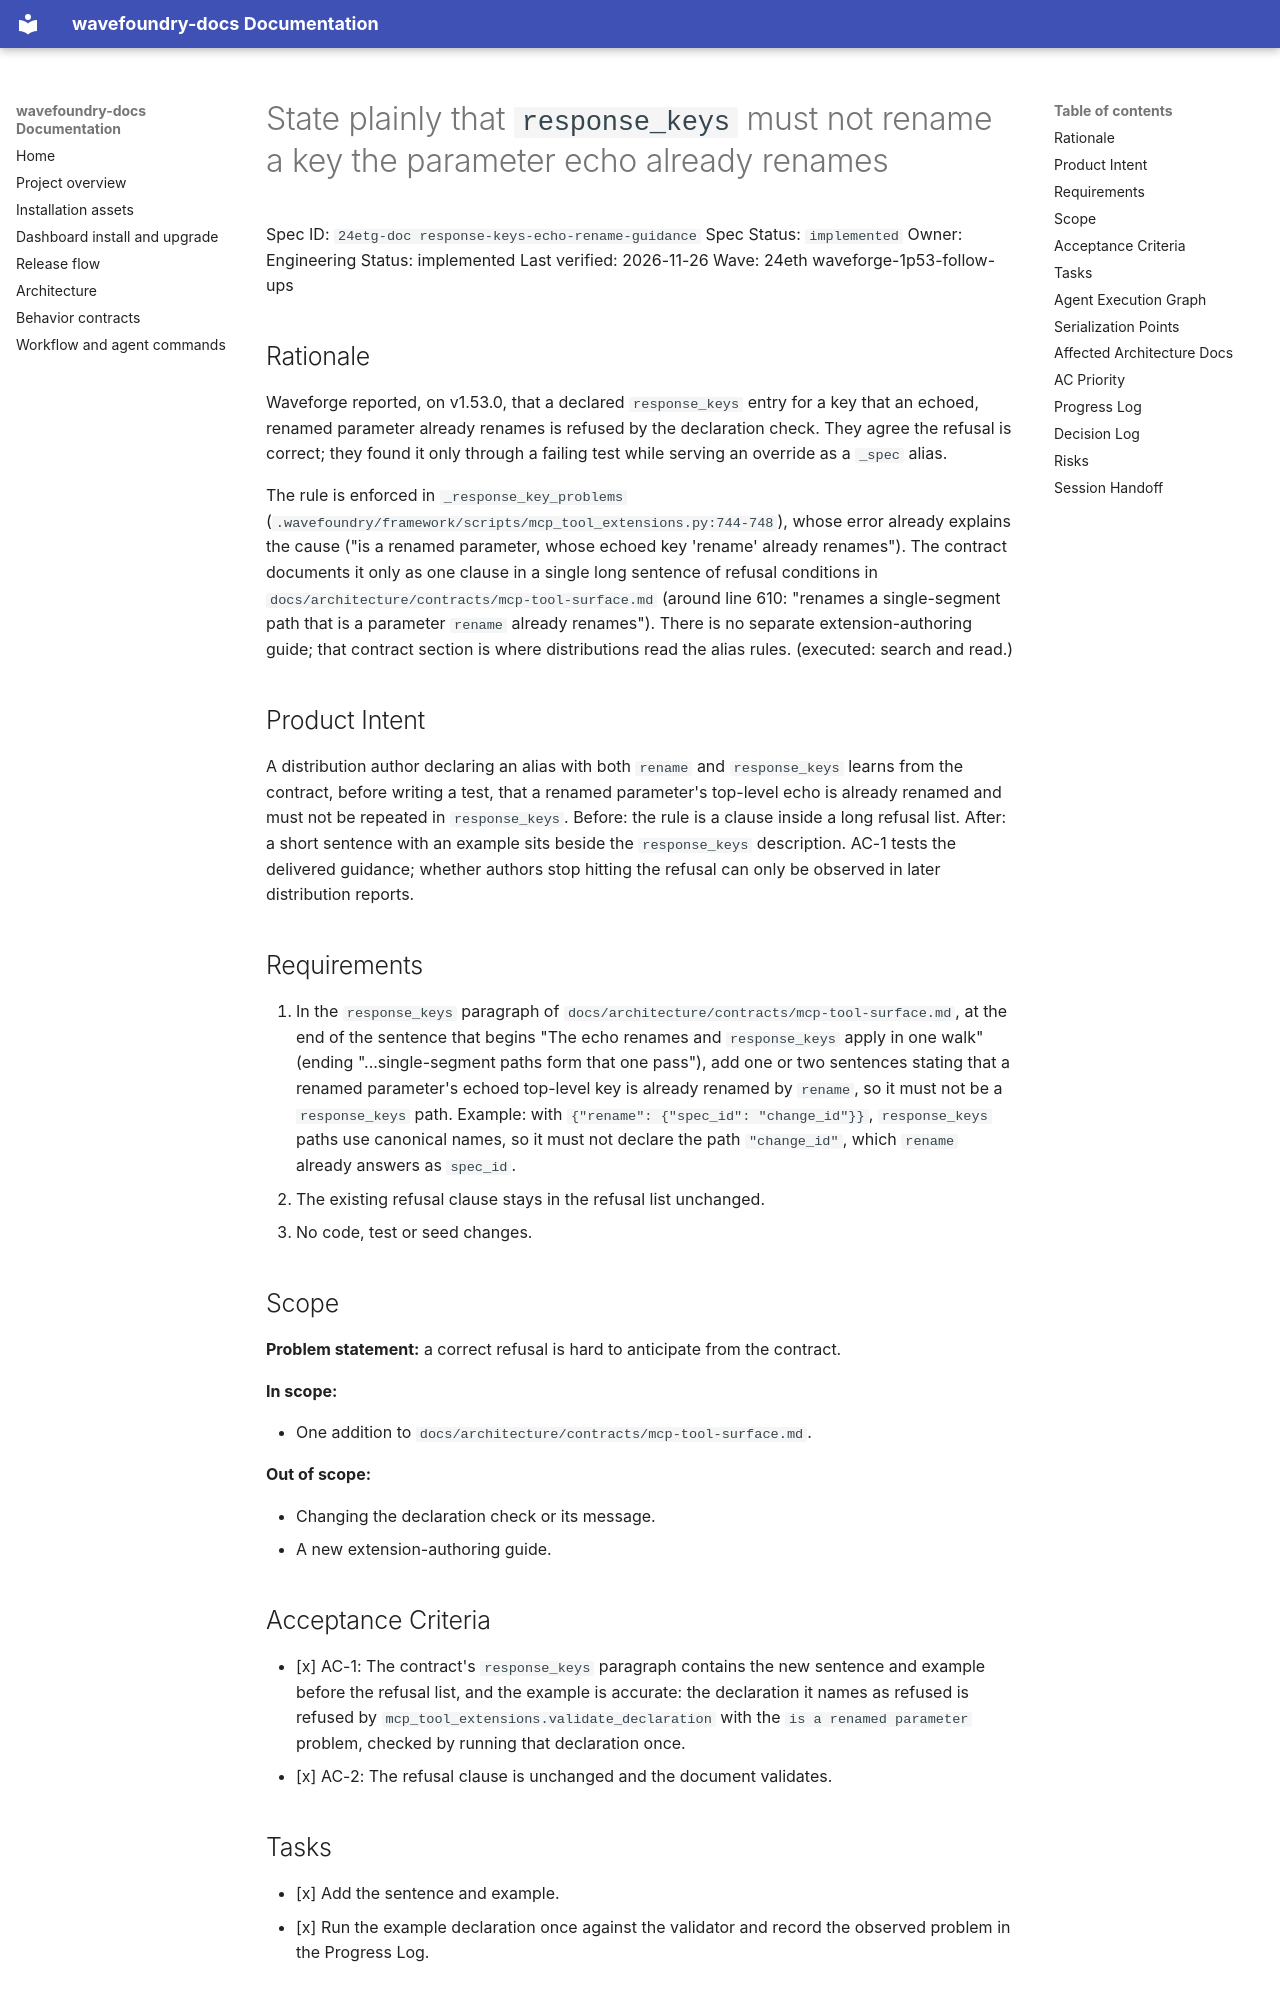

repository: coryhacking/wavefoundry · page: waves/24eth waveforge-1p53-follow-ups/24etg-doc response-keys-echo-rename-guidance/index.html · generator: mkdocs

# State plainly that `response_keys` must not rename a key the parameter echo already renames

Spec ID: `24etg-doc response-keys-echo-rename-guidance`
Spec Status: `implemented`
Owner: Engineering
Status: implemented
Last verified: 2026-11-26
Wave: 24eth waveforge-1p53-follow-ups

## Rationale

Waveforge reported, on v1.53.0, that a declared `response_keys` entry for a key that an echoed, renamed parameter already renames is refused by the declaration check. They agree the refusal is correct; they found it only through a failing test while serving an override as a `_spec` alias.

The rule is enforced in `_response_key_problems` (`.wavefoundry/framework/scripts/mcp_tool_extensions.py:744-748`), whose error already explains the cause ("is a renamed parameter, whose echoed key 'rename' already renames"). The contract documents it only as one clause in a single long sentence of refusal conditions in `docs/architecture/contracts/mcp-tool-surface.md` (around line 610: "renames a single-segment path that is a parameter `rename` already renames"). There is no separate extension-authoring guide; that contract section is where distributions read the alias rules. (executed: search and read.)

## Product Intent

A distribution author declaring an alias with both `rename` and `response_keys` learns from the contract, before writing a test, that a renamed parameter's top-level echo is already renamed and must not be repeated in `response_keys`. Before: the rule is a clause inside a long refusal list. After: a short sentence with an example sits beside the `response_keys` description. AC-1 tests the delivered guidance; whether authors stop hitting the refusal can only be observed in later distribution reports.

## Requirements

1. In the `response_keys` paragraph of `docs/architecture/contracts/mcp-tool-surface.md`, at the end of the sentence that begins "The echo renames and `response_keys` apply in one walk" (ending "...single-segment paths form that one pass"), add one or two sentences stating that a renamed parameter's echoed top-level key is already renamed by `rename`, so it must not be a `response_keys` path. Example: with `{"rename": {"spec_id": "change_id"}}`, `response_keys` paths use canonical names, so it must not declare the path `"change_id"`, which `rename` already answers as `spec_id`.
2. The existing refusal clause stays in the refusal list unchanged.
3. No code, test or seed changes.

## Scope

**Problem statement:** a correct refusal is hard to anticipate from the contract.

**In scope:**

- One addition to `docs/architecture/contracts/mcp-tool-surface.md`.

**Out of scope:**

- Changing the declaration check or its message.
- A new extension-authoring guide.
